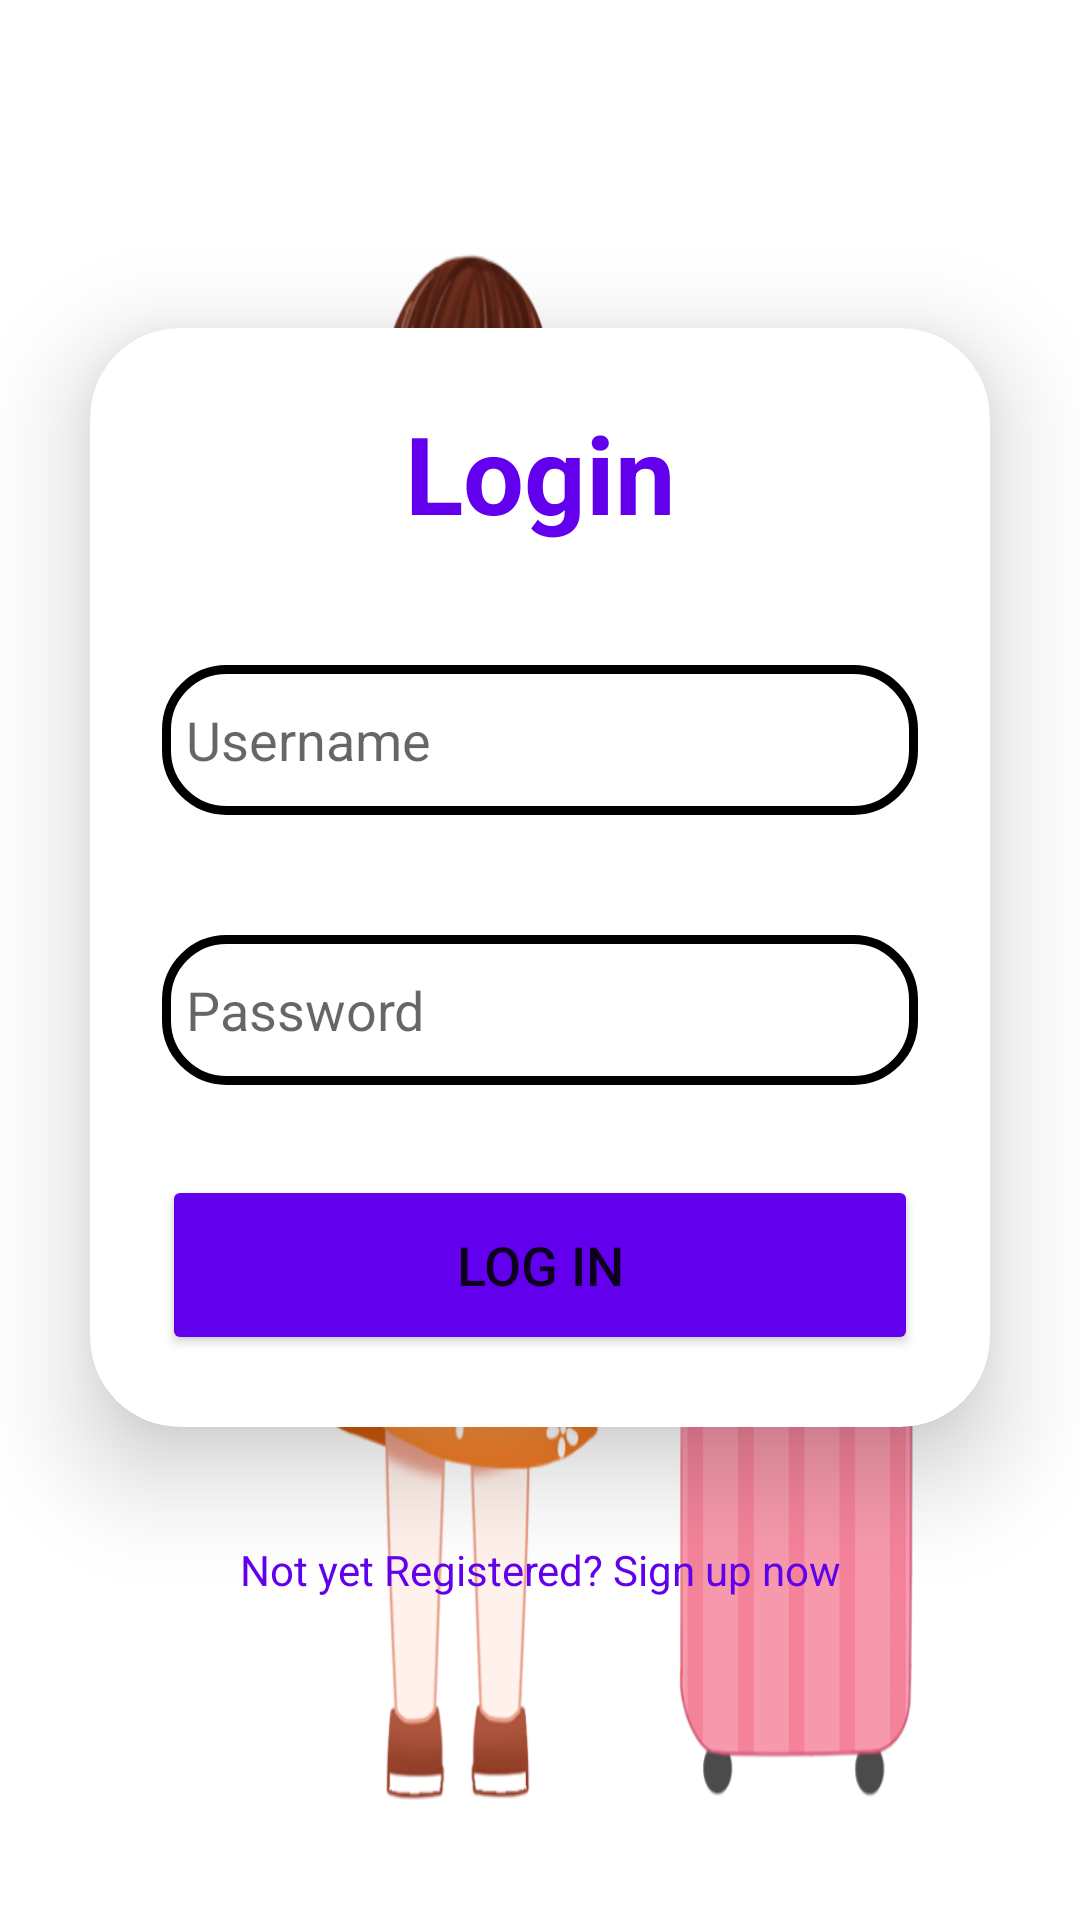

The Android layout XML behind this screen, and the referenced resources:
<!-- AndroidManifest.xml: application theme Theme.Tujour -->
<!-- res/layout/login_page.xml -->
<?xml version="1.0" encoding="utf-8"?>
<LinearLayout xmlns:android="http://schemas.android.com/apk/res/android"
    xmlns:app="http://schemas.android.com/apk/res-auto"
    xmlns:tools="http://schemas.android.com/tools"
    android:layout_width="match_parent"
    android:layout_height="match_parent"
    android:orientation="vertical"
    android:gravity="center"
    tools:context=".User.Loginpage"
    android:background="@drawable/lets_pack_bag">
    <androidx.cardview.widget.CardView
        android:layout_width="match_parent"
        android:layout_height="wrap_content"
        android:layout_margin="30dp"
        app:cardCornerRadius="30dp"
        app:cardElevation="20dp">
        <LinearLayout
            android:layout_width="match_parent"
            android:layout_height="wrap_content"
            android:orientation="vertical"
            android:layout_gravity="center_horizontal"
            android:padding="24dp">

            <TextView
                android:layout_width="match_parent"
                android:layout_height="wrap_content"
                android:id="@+id/logintext"
                android:text="Login"
                android:textSize="36sp"
                android:textStyle="bold"
                android:textAlignment="center"
                android:textColor="@color/purple_500"/>

            <EditText
                android:layout_width="match_parent"
                android:layout_height="50dp"
                android:id="@+id/username"
                android:background="@drawable/custom_border"
                android:drawableLeft="@drawable/baseline_person_24"
                android:drawablePadding="8dp"
                android:padding="8dp"
                android:hint="Username"
                android:textColorHighlight="@color/cardview_dark_background"
                android:layout_marginTop="40dp"
                />

            <EditText
                android:layout_width="match_parent"
                android:layout_height="50dp"
                android:id="@+id/password"
                android:background="@drawable/custom_border"
                android:drawableLeft="@drawable/baseline_lock_24"
                android:drawablePadding="8dp"
                android:padding="8dp"
                android:hint="Password"
                android:inputType="textPassword"
                android:textColorHighlight="@color/cardview_dark_background"
                android:layout_marginTop="40dp"
                />

            <Button
                android:layout_width="match_parent"
                android:layout_height="60dp"
                android:id="@+id/loginbutton"
                android:layout_marginTop="30dp"
                android:text="Log in"
                android:textSize="18sp"
                android:backgroundTint="@color/purple_500"
                app:cornerRadius="20dp"/>

        </LinearLayout>


    </androidx.cardview.widget.CardView>

    <TextView
        android:layout_width="wrap_content"
        android:layout_height="wrap_content"
        android:padding="8dp"
        android:text="Not yet Registered? Sign up now"
        android:textSize="14sp"
        android:id="@+id/signuptext"
        android:textColor="@color/purple_500"
        android:textAlignment="center"
        android:layout_marginBottom="20dp"/>

</LinearLayout>
<!-- resources referenced by this layout -->
<resources>
  <color name="purple_500">#FF6200EE</color>
  <!-- drawable custom_border (drawable) -->
  <?xml version="1.0" encoding="utf-8"?>
  <shape xmlns:android="http://schemas.android.com/apk/res/android"
      android:shape="rectangle">
      <stroke
          android:width="3dp"
          android:color="@color/purple_500"/>
      <corners
          android:radius="20dp"/>
  </shape>
  <!-- drawable lets_pack_bag: png bitmap (drawable, 37051 bytes) -->
  <style name="Theme.Tujour" parent="Theme.MaterialComponents.DayNight.DarkActionBar">
          
          <item name="colorPrimary">@color/purple_500</item>
          <item name="colorPrimaryVariant">@color/purple_700</item>
          <item name="colorOnPrimary">@color/white</item>
          
          <item name="colorSecondary">@color/teal_200</item>
          <item name="colorSecondaryVariant">@color/teal_700</item>
          <item name="colorOnSecondary">@color/black</item>
          
          <item name="android:statusBarColor" tools:targetApi="21">?attr/colorPrimaryVariant</item>
          
      </style>
  <color name="purple_700">#FF3700B3</color>
  <color name="white">#FFFFFFFF</color>
  <color name="teal_200">#FF03DAC5</color>
  <color name="teal_700">#FF018786</color>
  <color name="black">#FF000000</color>
</resources>
